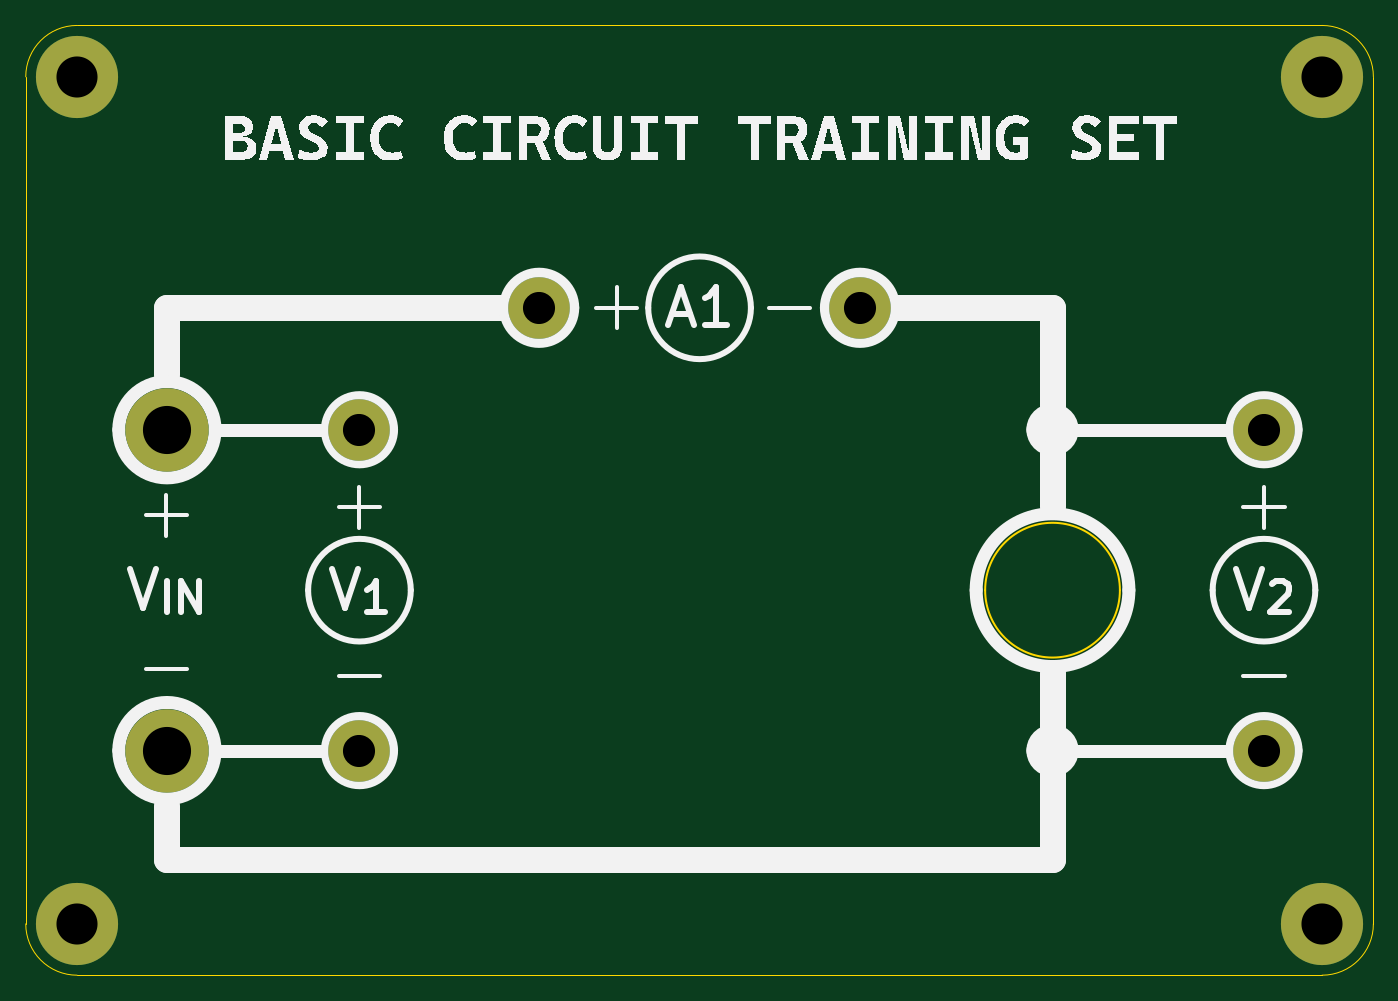
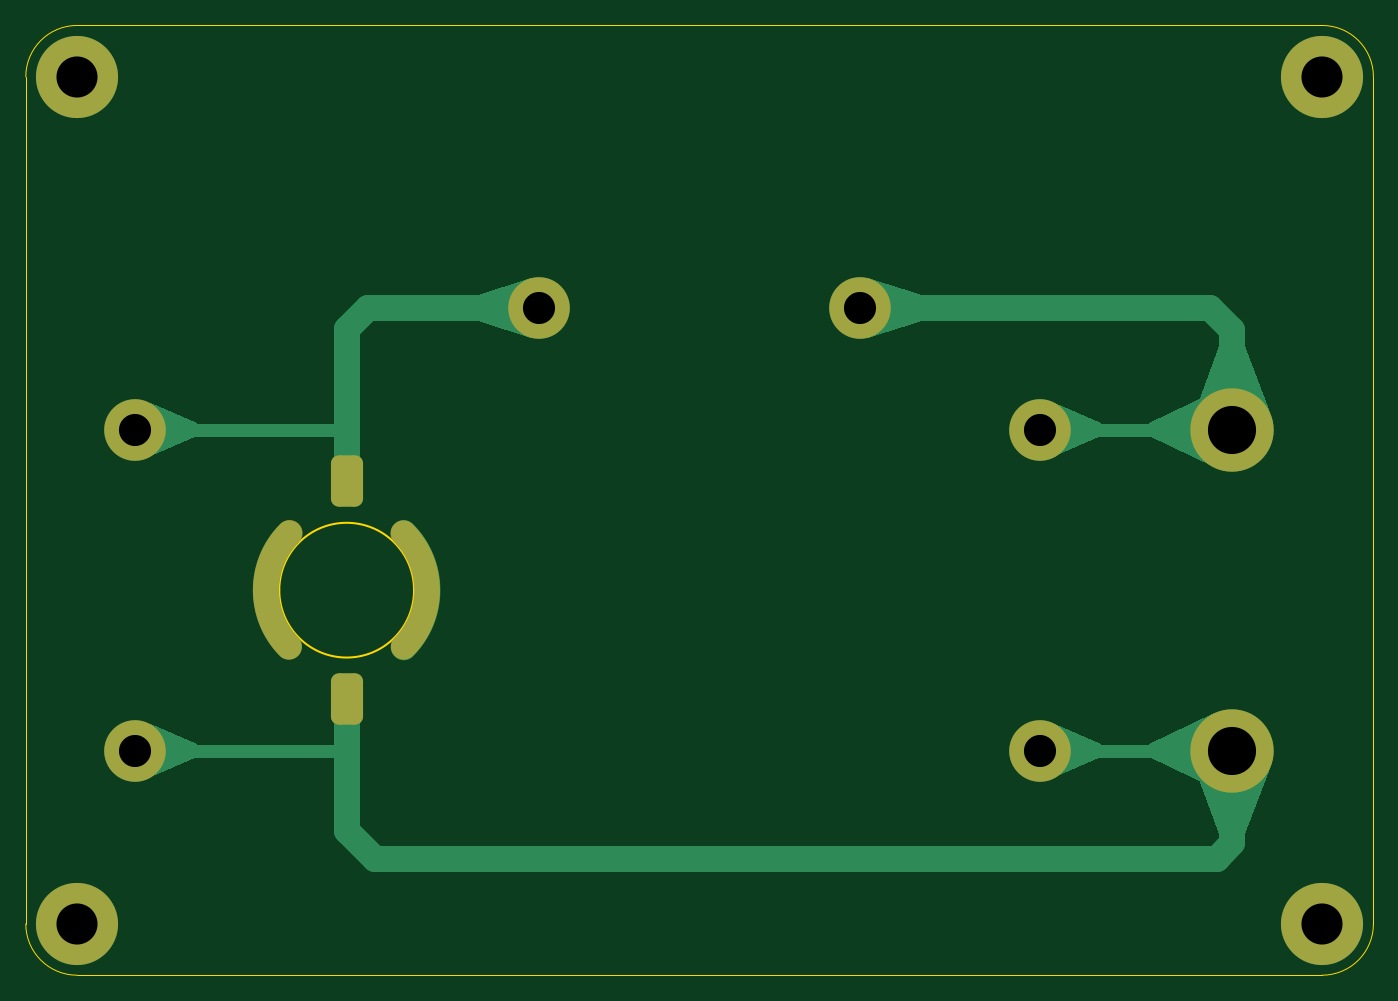
Circuit board: 11 layer files. Board 105.0 x 74.0 mm.
- bottom_copper: Lamp_Circuit-CuBottom.gbr (8669 bytes)
- top_copper: Lamp_Circuit-CuTop.gbr (1382 bytes)
- outline: Lamp_Circuit-EdgeCuts.gbr (1221 bytes)
- bottom_mask: Lamp_Circuit-MaskBottom.gbr (1912 bytes)
- top_mask: Lamp_Circuit-MaskTop.gbr (982 bytes)
- drill: Lamp_Circuit-NPTH.drl (265 bytes)
- drill: Lamp_Circuit-PTH.drl (634 bytes)
- paste: Lamp_Circuit-PasteBottom.gbr (1179 bytes)
- paste: Lamp_Circuit-PasteTop.gbr (455 bytes)
- bottom_silk: Lamp_Circuit-SilkBottom.gbr (1922 bytes)
- top_silk: Lamp_Circuit-SilkTop.gbr (29018 bytes)

=== bottom_copper: Lamp_Circuit-CuBottom.gbr (8669 bytes, source omitted) ===
=== top_copper: Lamp_Circuit-CuTop.gbr ===
%TF.GenerationSoftware,KiCad,Pcbnew,8.0.2*%
%TF.CreationDate,2024-06-17T23:35:22+07:00*%
%TF.ProjectId,Lamp_Circuit,4c616d70-5f43-4697-9263-7569742e6b69,rev?*%
%TF.SameCoordinates,Original*%
%TF.FileFunction,Copper,L1,Top*%
%TF.FilePolarity,Positive*%
%FSLAX46Y46*%
G04 Gerber Fmt 4.6, Leading zero omitted, Abs format (unit mm)*
G04 Created by KiCad (PCBNEW 8.0.2) date 2024-06-17 23:35:22*
%MOMM*%
%LPD*%
G01*
G04 APERTURE LIST*
%TA.AperFunction,ComponentPad*%
%ADD10C,6.400000*%
%TD*%
%TA.AperFunction,ComponentPad*%
%ADD11C,4.800000*%
%TD*%
%TA.AperFunction,ComponentPad*%
%ADD12C,6.500000*%
%TD*%
G04 APERTURE END LIST*
D10*
%TO.P,H2,1*%
%TO.N,N/C*%
X201000000Y-54000000D03*
%TD*%
%TO.P,H3,1*%
%TO.N,N/C*%
X104000000Y-120000000D03*
%TD*%
%TO.P,H1,1*%
%TO.N,N/C*%
X201000000Y-120000000D03*
%TD*%
D11*
%TO.P,MES1,1,-*%
%TO.N,Net-(LA1--)*%
X126000000Y-106500000D03*
%TO.P,MES1,2,+*%
%TO.N,Net-(A1-+)*%
X126000000Y-81500000D03*
%TD*%
%TO.P,MES2,1,-*%
%TO.N,Net-(LA1--)*%
X196475000Y-106500000D03*
%TO.P,MES2,2,+*%
%TO.N,Net-(A1--)*%
X196475000Y-81500000D03*
%TD*%
%TO.P,A1,1,-*%
%TO.N,Net-(A1--)*%
X165000000Y-72000000D03*
%TO.P,A1,2,+*%
%TO.N,Net-(A1-+)*%
X140000000Y-72000000D03*
%TD*%
D12*
%TO.P,V1,1*%
%TO.N,Net-(A1-+)*%
X111000000Y-81500000D03*
%TO.P,V1,2*%
%TO.N,Net-(LA1--)*%
X111000000Y-106500000D03*
%TD*%
D10*
%TO.P,H4,1*%
%TO.N,N/C*%
X104000000Y-54000000D03*
%TD*%
M02*

=== outline: Lamp_Circuit-EdgeCuts.gbr ===
%TF.GenerationSoftware,KiCad,Pcbnew,8.0.2*%
%TF.CreationDate,2024-06-17T23:35:22+07:00*%
%TF.ProjectId,Lamp_Circuit,4c616d70-5f43-4697-9263-7569742e6b69,rev?*%
%TF.SameCoordinates,Original*%
%TF.FileFunction,Profile,NP*%
%FSLAX46Y46*%
G04 Gerber Fmt 4.6, Leading zero omitted, Abs format (unit mm)*
G04 Created by KiCad (PCBNEW 8.0.2) date 2024-06-17 23:35:22*
%MOMM*%
%LPD*%
G01*
G04 APERTURE LIST*
%TA.AperFunction,Profile*%
%ADD10C,0.050000*%
%TD*%
%TA.AperFunction,Profile*%
%ADD11C,0.120000*%
%TD*%
G04 APERTURE END LIST*
D10*
X104000000Y-124000000D02*
G75*
G02*
X100000000Y-120000000I0J4000000D01*
G01*
X201000000Y-50000000D02*
G75*
G02*
X205000000Y-54000000I0J-4000000D01*
G01*
X205000000Y-54000000D02*
X205000000Y-120000000D01*
X100000000Y-120000000D02*
X100000000Y-54000000D01*
X100000000Y-54000000D02*
G75*
G02*
X104000000Y-50000000I4000000J0D01*
G01*
X201000000Y-124000000D02*
X104000000Y-124000000D01*
X104000000Y-50000000D02*
X201000000Y-50000000D01*
X205000000Y-120000000D02*
G75*
G02*
X201000000Y-124000000I-4000000J0D01*
G01*
D11*
%TO.C,LA1*%
X185250000Y-94000000D02*
G75*
G02*
X174750000Y-94000000I-5250000J0D01*
G01*
X174750000Y-94000000D02*
G75*
G02*
X185250000Y-94000000I5250000J0D01*
G01*
%TD*%
M02*

=== bottom_mask: Lamp_Circuit-MaskBottom.gbr (1912 bytes, source withheld) ===
=== top_mask: Lamp_Circuit-MaskTop.gbr ===
%TF.GenerationSoftware,KiCad,Pcbnew,8.0.2*%
%TF.CreationDate,2024-06-17T23:35:22+07:00*%
%TF.ProjectId,Lamp_Circuit,4c616d70-5f43-4697-9263-7569742e6b69,rev?*%
%TF.SameCoordinates,Original*%
%TF.FileFunction,Soldermask,Top*%
%TF.FilePolarity,Negative*%
%FSLAX46Y46*%
G04 Gerber Fmt 4.6, Leading zero omitted, Abs format (unit mm)*
G04 Created by KiCad (PCBNEW 8.0.2) date 2024-06-17 23:35:22*
%MOMM*%
%LPD*%
G01*
G04 APERTURE LIST*
%ADD10C,6.400000*%
%ADD11C,4.800000*%
%ADD12C,6.500000*%
G04 APERTURE END LIST*
D10*
%TO.C,H2*%
X201000000Y-54000000D03*
%TD*%
%TO.C,H3*%
X104000000Y-120000000D03*
%TD*%
%TO.C,H1*%
X201000000Y-120000000D03*
%TD*%
D11*
%TO.C,MES1*%
X126000000Y-106500000D03*
X126000000Y-81500000D03*
%TD*%
%TO.C,MES2*%
X196475000Y-106500000D03*
X196475000Y-81500000D03*
%TD*%
%TO.C,A1*%
X165000000Y-72000000D03*
X140000000Y-72000000D03*
%TD*%
D12*
%TO.C,V1*%
X111000000Y-81500000D03*
X111000000Y-106500000D03*
%TD*%
D10*
%TO.C,H4*%
X104000000Y-54000000D03*
%TD*%
M02*

=== drill: Lamp_Circuit-NPTH.drl ===
M48
; DRILL file {KiCad 8.0.2} date 2024-06-17T23:35:22+0700
; FORMAT={-:-/ absolute / inch / decimal}
; #@! TF.CreationDate,2024-06-17T23:35:22+07:00
; #@! TF.GenerationSoftware,Kicad,Pcbnew,8.0.2
; #@! TF.FileFunction,NonPlated,1,2,NPTH
FMAT,2
INCH
%
G90
G05
M30

=== drill: Lamp_Circuit-PTH.drl ===
M48
; DRILL file {KiCad 8.0.2} date 2024-06-17T23:35:22+0700
; FORMAT={-:-/ absolute / inch / decimal}
; #@! TF.CreationDate,2024-06-17T23:35:22+07:00
; #@! TF.GenerationSoftware,Kicad,Pcbnew,8.0.2
; #@! TF.FileFunction,Plated,1,2,PTH
FMAT,2
INCH
; #@! TA.AperFunction,Plated,PTH,ComponentDrill
T1C0.0984
; #@! TA.AperFunction,Plated,PTH,ComponentDrill
T2C0.1260
; #@! TA.AperFunction,Plated,PTH,ComponentDrill
T3C0.1476
%
G90
G05
T1
X4.9606Y-3.2087
X4.9606Y-4.1929
X5.5118Y-2.8346
X6.4961Y-2.8346
X7.7352Y-3.2087
X7.7352Y-4.1929
T2
X4.0945Y-2.126
X4.0945Y-4.7244
X7.9134Y-2.126
X7.9134Y-4.7244
T3
X4.3701Y-3.2087
X4.3701Y-4.1929
M30

=== paste: Lamp_Circuit-PasteBottom.gbr (1179 bytes, source withheld) ===
=== paste: Lamp_Circuit-PasteTop.gbr ===
%TF.GenerationSoftware,KiCad,Pcbnew,8.0.2*%
%TF.CreationDate,2024-06-17T23:35:22+07:00*%
%TF.ProjectId,Lamp_Circuit,4c616d70-5f43-4697-9263-7569742e6b69,rev?*%
%TF.SameCoordinates,Original*%
%TF.FileFunction,Paste,Top*%
%TF.FilePolarity,Positive*%
%FSLAX46Y46*%
G04 Gerber Fmt 4.6, Leading zero omitted, Abs format (unit mm)*
G04 Created by KiCad (PCBNEW 8.0.2) date 2024-06-17 23:35:22*
%MOMM*%
%LPD*%
G01*
G04 APERTURE LIST*
G04 APERTURE END LIST*
M02*

=== bottom_silk: Lamp_Circuit-SilkBottom.gbr (1922 bytes, source withheld) ===
=== top_silk: Lamp_Circuit-SilkTop.gbr (29018 bytes, source omitted) ===
